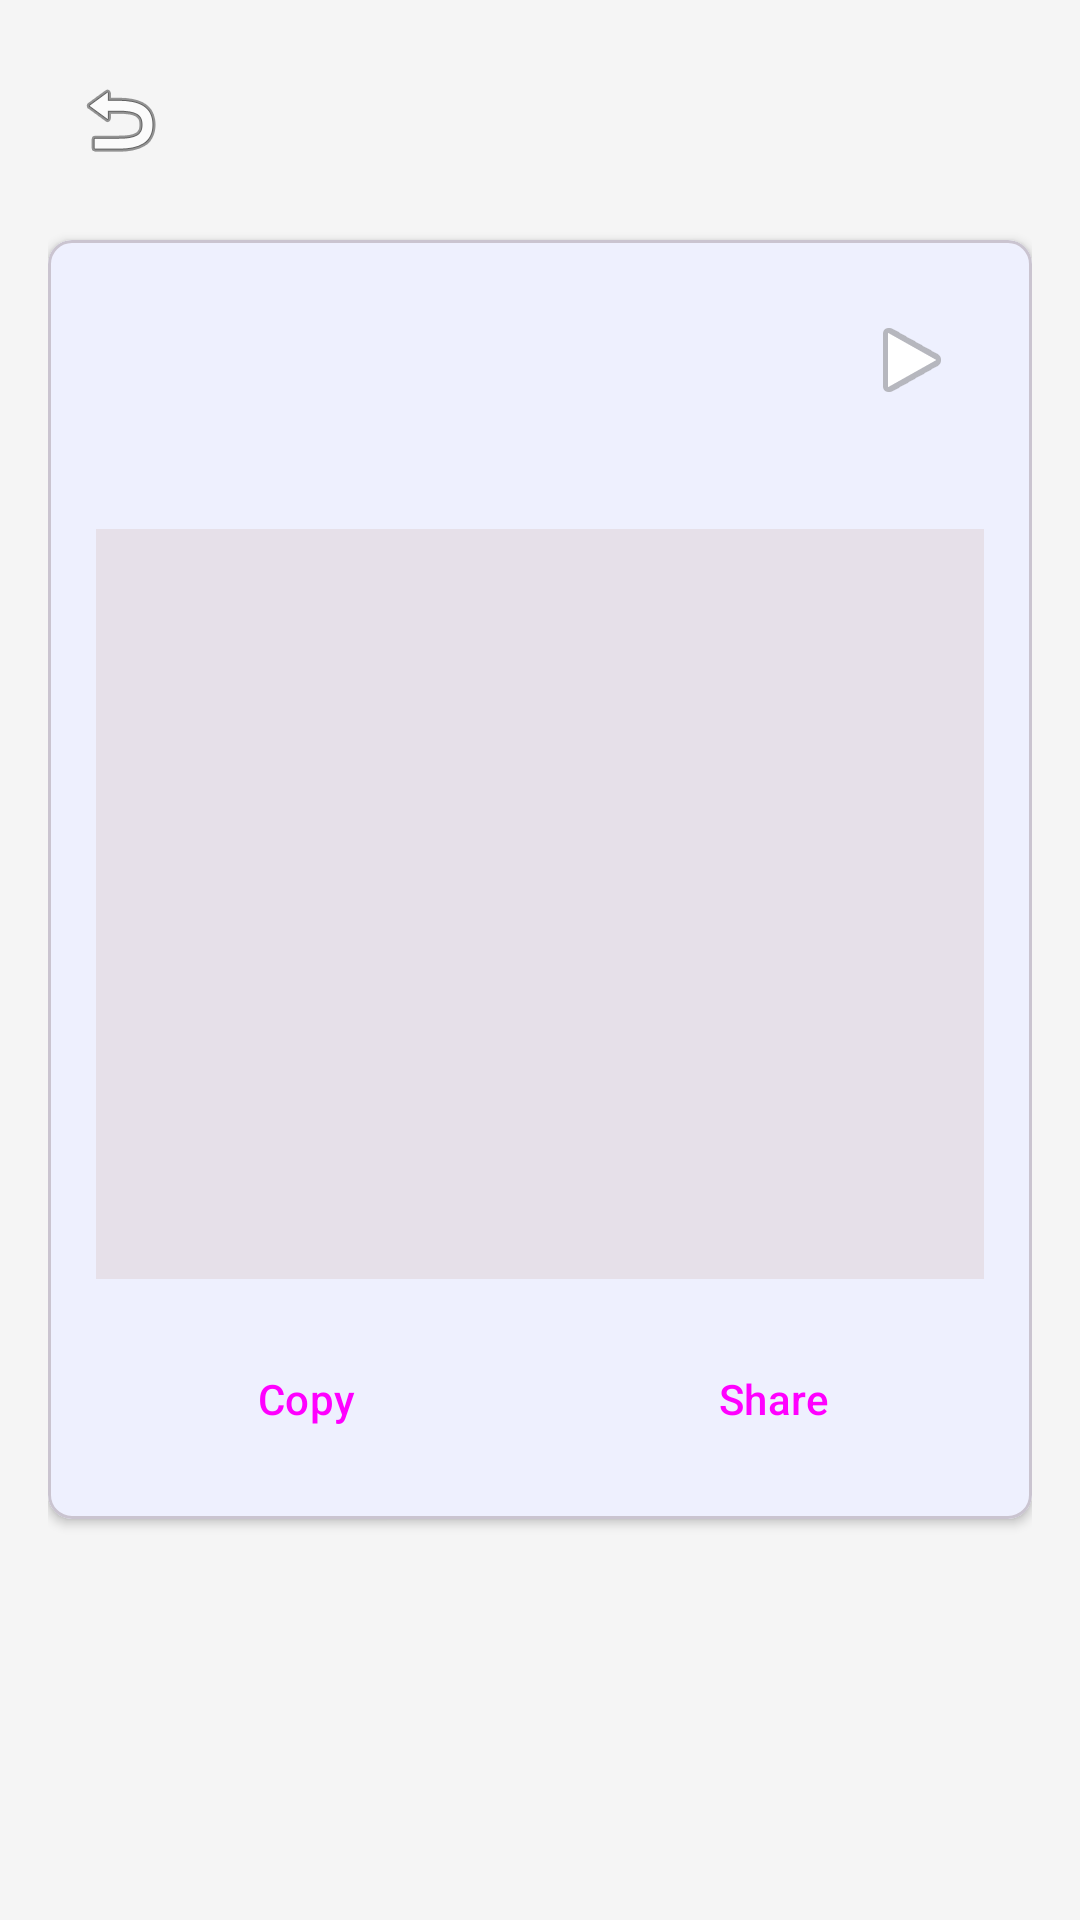

Android layout source for this screen:
<!-- AndroidManifest.xml: application theme Theme.ConversationGenerator -->
<!-- res/layout/activity_conversation_detail.xml -->
<?xml version="1.0" encoding="utf-8"?>
<androidx.core.widget.NestedScrollView xmlns:android="http://schemas.android.com/apk/res/android"
    xmlns:app="http://schemas.android.com/apk/res-auto"
    xmlns:tools="http://schemas.android.com/tools"
    android:layout_width="match_parent"
    android:layout_height="match_parent"
    android:fillViewport="true"
    tools:context=".ConversationDetailActivity">

    <androidx.constraintlayout.widget.ConstraintLayout
        android:layout_width="match_parent"
        android:layout_height="wrap_content"
        android:padding="16dp">

        
        <ImageButton
            android:id="@+id/backButton"
            android:layout_width="48dp"
            android:layout_height="48dp"
            android:background="?attr/selectableItemBackgroundBorderless"
            android:src="@android:drawable/ic_menu_revert"
            android:contentDescription="@string/button_cancel"
            app:layout_constraintTop_toTopOf="parent"
            app:layout_constraintStart_toStartOf="parent" />

        <TextView
            android:id="@+id/titleTextView"
            android:layout_width="0dp"
            android:layout_height="wrap_content"
            android:layout_marginStart="8dp"
            android:textSize="20sp"
            android:textStyle="bold"
            android:textColor="?attr/colorOnBackground"
            app:layout_constraintTop_toTopOf="@id/backButton"
            app:layout_constraintBottom_toBottomOf="@id/backButton"
            app:layout_constraintStart_toEndOf="@id/backButton"
            app:layout_constraintEnd_toEndOf="parent"
            tools:text="At a Restaurant" />

        
        <com.google.android.material.card.MaterialCardView
            android:id="@+id/resultCard"
            android:layout_width="0dp"
            android:layout_height="wrap_content"
            android:minHeight="400dp"
            app:cardCornerRadius="8dp"
            app:cardElevation="2dp"
            app:layout_constraintTop_toBottomOf="@id/backButton"
            app:layout_constraintStart_toStartOf="parent"
            app:layout_constraintEnd_toEndOf="parent"
            android:layout_marginTop="16dp">

            <LinearLayout
                android:layout_width="match_parent"
                android:layout_height="wrap_content"
                android:orientation="vertical"
                android:padding="16dp">

                
                <LinearLayout
                    android:layout_width="match_parent"
                    android:layout_height="wrap_content"
                    android:orientation="horizontal"
                    android:gravity="center_vertical">

                    <TextView
                        android:id="@+id/conversationTitle"
                        android:layout_width="0dp"
                        android:layout_height="wrap_content"
                        android:layout_weight="1"
                        android:textSize="16sp"
                        android:textStyle="bold"
                        android:textColor="?attr/colorPrimary"
                        tools:text="At a Restaurant" />

                    <ImageButton
                        android:id="@+id/playAllButton"
                        android:layout_width="48dp"
                        android:layout_height="48dp"
                        android:background="?attr/selectableItemBackgroundBorderless"
                        android:src="@android:drawable/ic_media_play"
                        android:contentDescription="@string/button_play_all" />
                </LinearLayout>

                
                <TextView
                    android:id="@+id/keySentenceLabel"
                    android:layout_width="match_parent"
                    android:layout_height="wrap_content"
                    android:layout_marginTop="8dp"
                    android:textSize="12sp"
                    android:textColor="?attr/colorPrimary"
                    android:textStyle="italic"
                    android:visibility="gone"
                    tools:text="Key: I'd like to order..." />

                
                <LinearLayout
                    android:layout_width="match_parent"
                    android:layout_height="wrap_content"
                    android:orientation="horizontal"
                    android:layout_marginTop="8dp"
                    android:gravity="center_vertical">

                    
                    <TextView
                        android:id="@+id/formalityLabel"
                        android:layout_width="wrap_content"
                        android:layout_height="wrap_content"
                        android:layout_marginEnd="12dp"
                        android:textSize="12sp"
                        android:textColor="?attr/colorSecondary"
                        android:textStyle="bold"
                        tools:text="Casual" />

                    
                    <TextView
                        android:id="@+id/conversationLengthLabel"
                        android:layout_width="wrap_content"
                        android:layout_height="wrap_content"
                        android:textSize="12sp"
                        android:textColor="?attr/colorTertiary"
                        android:textStyle="bold"
                        tools:text="3 turns" />
                </LinearLayout>

                
                <ScrollView
                    android:layout_width="match_parent"
                    android:layout_height="wrap_content"
                    android:minHeight="250dp"
                    android:maxHeight="500dp"
                    android:layout_marginTop="8dp"
                    android:background="?attr/colorSurfaceContainerHighest"
                    android:padding="12dp">

                    <LinearLayout
                        android:id="@+id/conversationContainer"
                        android:layout_width="match_parent"
                        android:layout_height="wrap_content"
                        android:orientation="vertical" />
                </ScrollView>

                
                <LinearLayout
                    android:layout_width="match_parent"
                    android:layout_height="wrap_content"
                    android:orientation="horizontal"
                    android:layout_marginTop="16dp">

                    <Button
                        android:id="@+id/copyButton"
                        style="@style/Widget.Material3.Button.OutlinedButton"
                        android:layout_width="0dp"
                        android:layout_height="wrap_content"
                        android:layout_weight="1"
                        android:text="@string/button_copy"
                        android:layout_marginEnd="8dp"
                        app:icon="@android:drawable/ic_menu_save" />

                    <Button
                        android:id="@+id/shareButton"
                        style="@style/Widget.Material3.Button.OutlinedButton"
                        android:layout_width="0dp"
                        android:layout_height="wrap_content"
                        android:layout_weight="1"
                        android:text="@string/button_share"
                        android:layout_marginStart="8dp"
                        app:icon="@android:drawable/ic_menu_share" />
                </LinearLayout>
            </LinearLayout>
        </com.google.android.material.card.MaterialCardView>

    </androidx.constraintlayout.widget.ConstraintLayout>

</androidx.core.widget.NestedScrollView>
<!-- resources referenced by this layout -->
<resources>
  <string name="button_cancel">Cancel</string>
  <string name="button_copy">Copy</string>
  <string name="button_play_all">Play all</string>
  <string name="button_share">Share</string>
  <style name="Theme.ConversationGenerator" parent="Base.Theme.ConversationGenerator" />
  <style name="Base.Theme.ConversationGenerator" parent="Theme.Material3.DayNight.NoActionBar">
          <item name="colorPrimary">@color/primary</item>
          <item name="colorPrimaryDark">@color/primary_dark</item>
          <item name="colorAccent">@color/accent</item>
          <item name="android:statusBarColor">@color/primary_dark</item>
          <item name="android:windowBackground">@color/background</item>
      </style>
  <color name="primary">#FF2196F3</color>
  <color name="primary_dark">#FF1976D2</color>
  <color name="accent">#FF4CAF50</color>
  <color name="background">#FFF5F5F5</color>
</resources>
